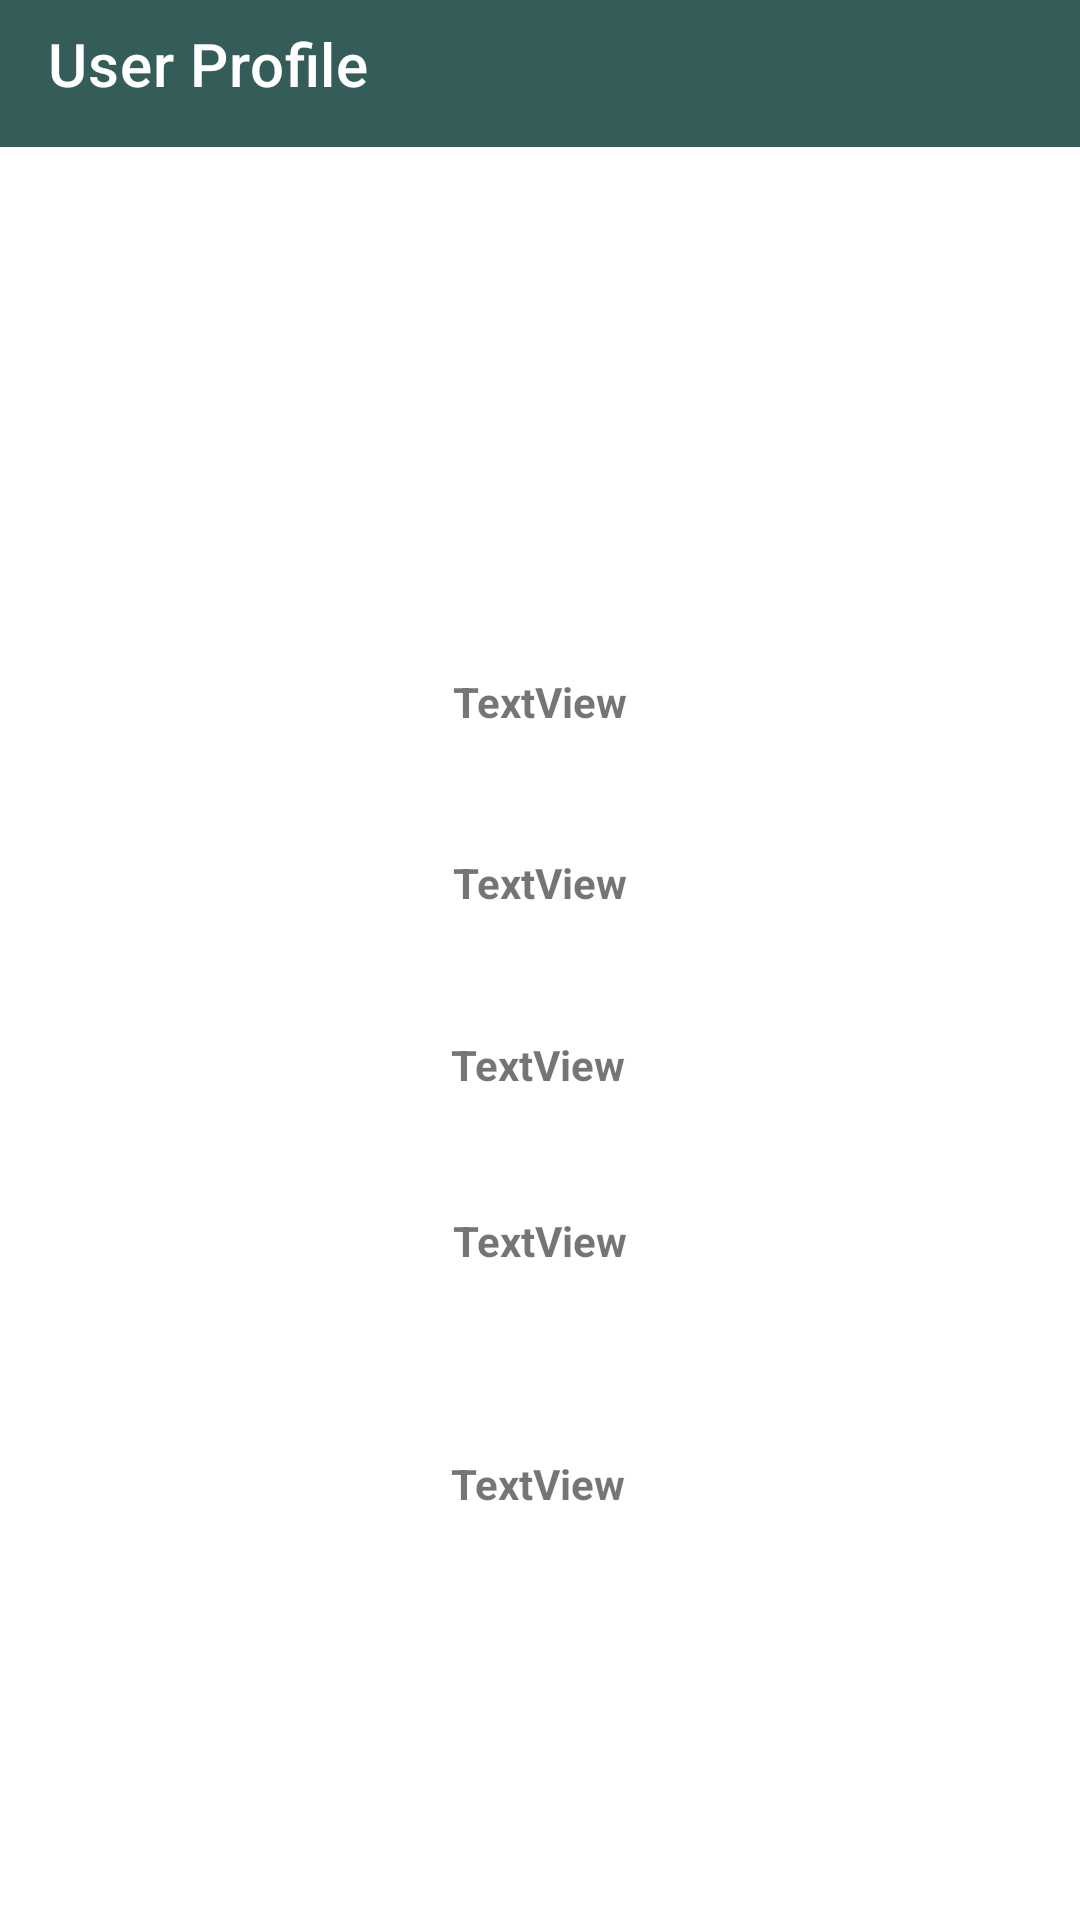

Here is an Android app screen rendered from its layout file. Give the layout XML and the strings, colors and styles it references.
<!-- AndroidManifest.xml: application theme Theme.SFDC -->
<!-- res/layout/activity_show_profile.xml -->
<?xml version="1.0" encoding="utf-8"?>
<androidx.constraintlayout.widget.ConstraintLayout xmlns:android="http://schemas.android.com/apk/res/android"
    xmlns:app="http://schemas.android.com/apk/res-auto"
    xmlns:tools="http://schemas.android.com/tools"
    android:layout_width="match_parent"
    android:layout_height="match_parent"
    android:background="@color/design_default_color_surface"
    tools:context=".ShowProfile">

    <ImageView
        android:id="@+id/imageView6"
        android:layout_width="154dp"
        android:layout_height="138dp"
        app:layout_constraintBottom_toBottomOf="parent"
        app:layout_constraintEnd_toEndOf="parent"
        app:layout_constraintHorizontal_bias="0.498"
        app:layout_constraintStart_toStartOf="parent"
        app:layout_constraintTop_toTopOf="parent"
        app:layout_constraintVertical_bias="0.089"
        app:srcCompat="@drawable/profile_icon" />

    <TextView
        android:id="@+id/profName"
        android:layout_width="wrap_content"
        android:layout_height="wrap_content"
        android:text="TextView"
        android:textAlignment="center"
        android:textStyle="bold"
        app:layout_constraintBottom_toTopOf="@+id/profPhonNumber"
        app:layout_constraintEnd_toEndOf="parent"
        app:layout_constraintStart_toStartOf="parent"
        app:layout_constraintTop_toBottomOf="@+id/imageView6" />

    <TextView
        android:id="@+id/profPhonNumber"
        android:layout_width="wrap_content"
        android:layout_height="wrap_content"
        android:text="TextView"
        android:textAlignment="center"
        android:textStyle="bold"
        app:layout_constraintBottom_toTopOf="@+id/profFarmName"
        app:layout_constraintEnd_toEndOf="parent"
        app:layout_constraintStart_toStartOf="parent"
        app:layout_constraintTop_toBottomOf="@+id/profName" />

    <TextView
        android:id="@+id/profFarmName"
        android:layout_width="wrap_content"
        android:layout_height="wrap_content"
        android:text="TextView"
        android:textAlignment="center"
        android:textStyle="bold"
        app:layout_constraintBottom_toTopOf="@+id/profFarmingType"
        app:layout_constraintEnd_toEndOf="parent"
        app:layout_constraintHorizontal_bias="0.498"
        app:layout_constraintStart_toStartOf="parent"
        app:layout_constraintTop_toBottomOf="@+id/imageView6"
        app:layout_constraintVertical_bias="0.804" />

    <TextView
        android:id="@+id/profFarmingType"
        android:layout_width="wrap_content"
        android:layout_height="wrap_content"
        android:text="TextView"
        android:textAlignment="center"
        android:textStyle="bold"
        app:layout_constraintBottom_toTopOf="@+id/profDistrict"
        app:layout_constraintEnd_toEndOf="parent"
        app:layout_constraintHorizontal_bias="0.501"
        app:layout_constraintStart_toStartOf="parent"
        app:layout_constraintTop_toBottomOf="@+id/imageView6"
        app:layout_constraintVertical_bias="0.781" />

    <TextView
        android:id="@+id/profDistrict"
        android:layout_width="wrap_content"
        android:layout_height="wrap_content"
        android:text="TextView"
        android:textAlignment="center"
        android:textStyle="bold"
        app:layout_constraintBottom_toBottomOf="parent"
        app:layout_constraintEnd_toEndOf="parent"
        app:layout_constraintHorizontal_bias="0.498"
        app:layout_constraintStart_toStartOf="parent"
        app:layout_constraintTop_toBottomOf="@+id/imageView6"
        app:layout_constraintVertical_bias="0.69" />

    <androidx.appcompat.widget.Toolbar
        android:id="@+id/toolbar3"
        android:layout_width="match_parent"
        android:layout_height="wrap_content"
        android:layout_marginBottom="3dp"
        android:background="?attr/colorPrimary"
        android:minHeight="?attr/actionBarSize"
        android:theme="?attr/actionBarTheme"
        app:layout_constraintBottom_toTopOf="@+id/imageView6"
        app:layout_constraintEnd_toEndOf="parent"
        app:layout_constraintStart_toStartOf="parent"
        app:layout_constraintTop_toTopOf="parent"
        app:subtitleTextColor="#FFFFFF"
        app:title="User Profile"
        app:titleTextColor="#FFFFFF" />
</androidx.constraintlayout.widget.ConstraintLayout>
<!-- resources referenced by this layout -->
<resources>
  <style name="Theme.SFDC" parent="Theme.MaterialComponents.DayNight.NoActionBar">
          
          <item name="colorPrimary">@color/purple_500</item>
          <item name="colorPrimaryVariant">@color/cardview_dark_background</item>
          <item name="colorOnPrimary">@color/white</item>
          
          <item name="colorSecondary">@color/teal_200</item>
          <item name="colorSecondaryVariant">@color/teal_700</item>
          <item name="colorOnSecondary">@color/black</item>
          
          <item name="android:statusBarColor" tools:targetApi="l">?attr/colorPrimaryVariant</item>
          
      </style>
  <color name="purple_500">@color/purple_200</color>
  <color name="cardview_dark_background">#424242</color>
  <color name="white">#FFFFFFFF</color>
  <color name="teal_200">@color/teal_700</color>
  <color name="teal_700">#FF018786</color>
  <color name="black">#FF000000</color>
  <color name="purple_200">#345C58</color>
</resources>
